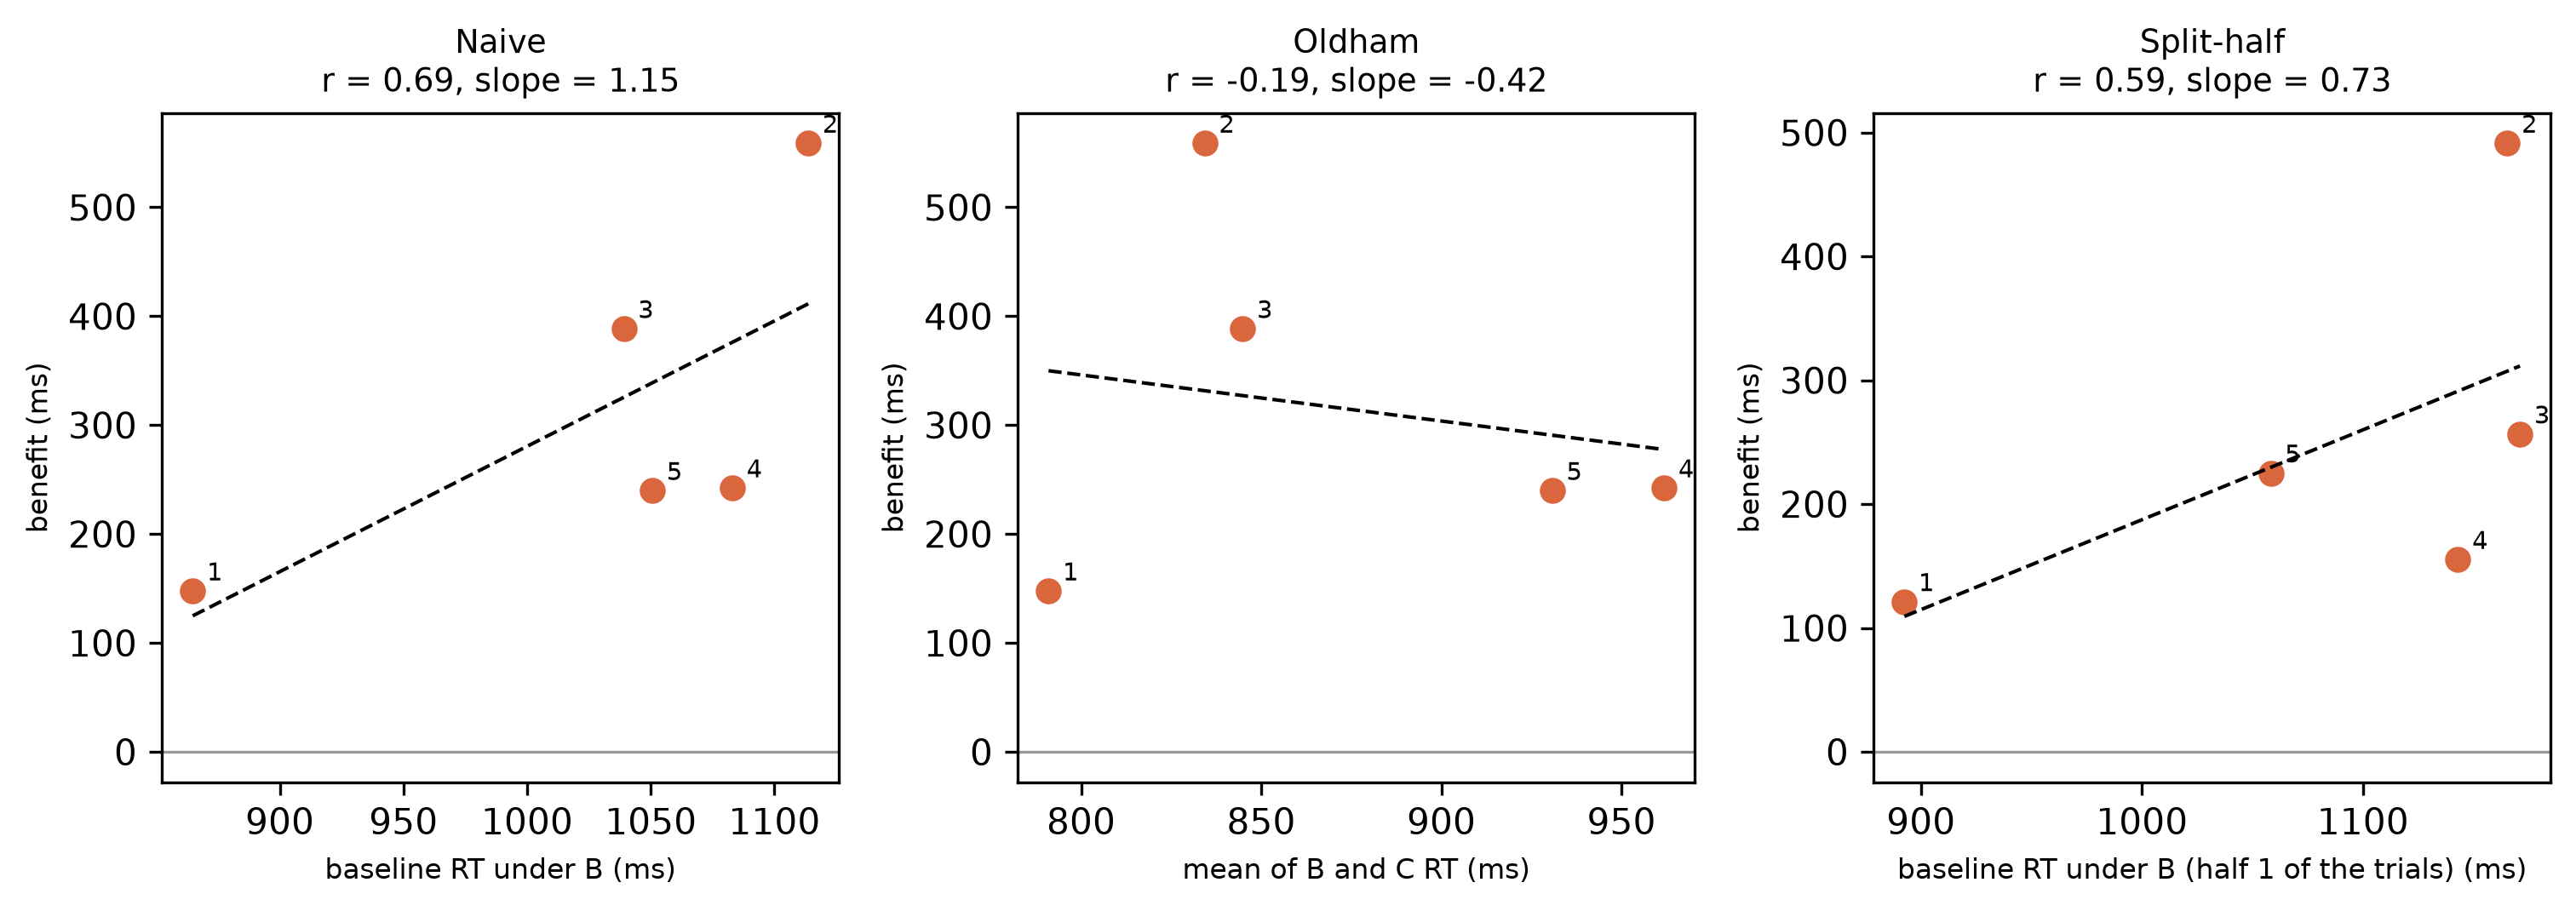

Data behind this chart, as committed beside it:
participant, finger_id, x, y, estimator
P01, 1, 0.8648, 0.1476, naive
P01, 2, 1.114, 0.5587, naive
P01, 3, 1.039, 0.3885, naive
P01, 4, 1.083, 0.2423, naive
P01, 5, 1.051, 0.2398, naive
P01, 1, 0.791, 0.1476, oldham
P01, 2, 0.8343, 0.5587, oldham
P01, 3, 0.8449, 0.3885, oldham
P01, 4, 0.9618, 0.2423, oldham
P01, 5, 0.9308, 0.2398, oldham
P01, 1, 0.8925, 0.1212, split_half
P01, 2, 1.165, 0.4913, split_half
P01, 3, 1.171, 0.2565, split_half
P01, 4, 1.143, 0.1552, split_half
P01, 5, 1.058, 0.225, split_half
